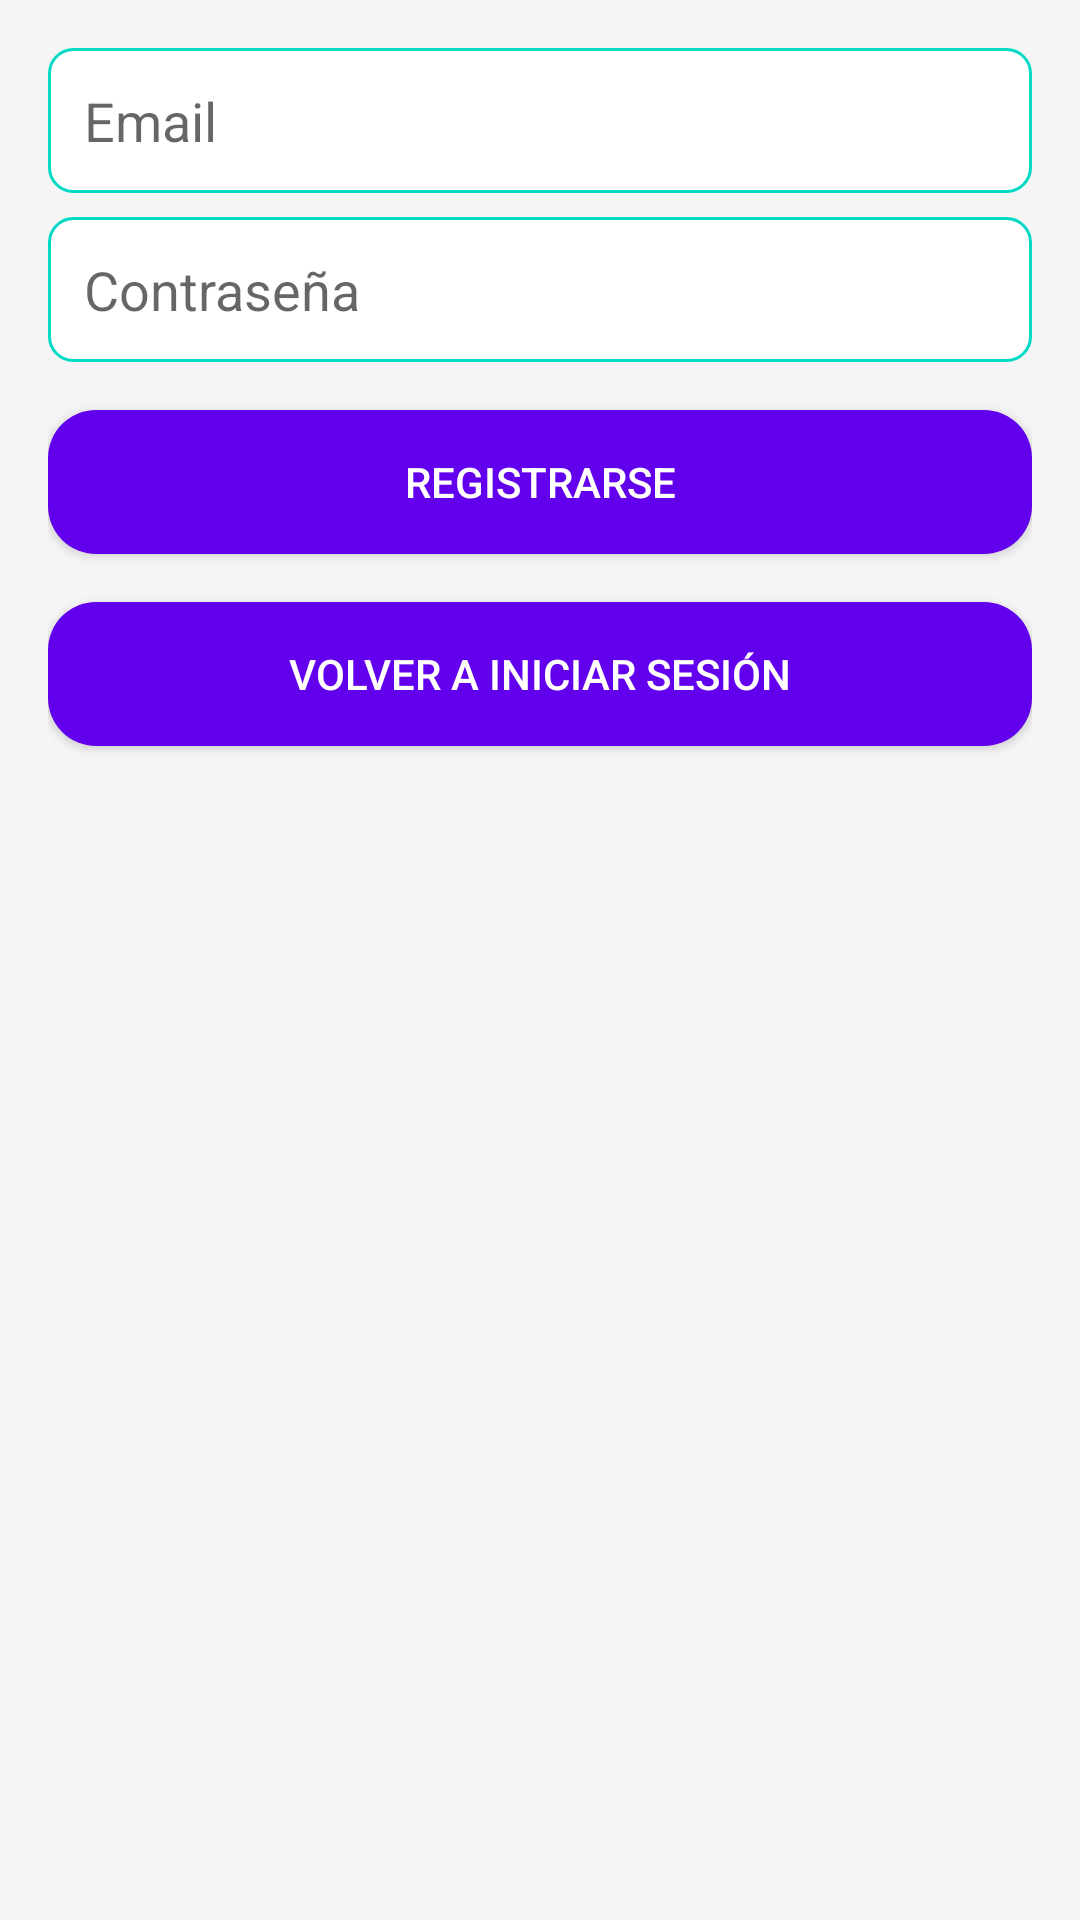

Reconstruct the res/layout file that produces this screen, plus the resources it refers to.
<!-- AndroidManifest.xml: application theme Theme.Aplicaioniot -->
<!-- res/layout/activity_register.xml -->
<?xml version="1.0" encoding="utf-8"?>
<LinearLayout xmlns:android="http://schemas.android.com/apk/res/android"
    xmlns:tools="http://schemas.android.com/tools"
    android:layout_width="match_parent"
    android:layout_height="match_parent"
    android:orientation="vertical"
    android:padding="16dp"
    android:background="@color/background_color">

    <EditText
        android:id="@+id/etEmail"
        android:layout_width="match_parent"
        android:layout_height="wrap_content"
        android:hint="Email"
        android:inputType="textEmailAddress"
        android:padding="12dp"
        android:layout_marginBottom="8dp"
        android:background="@drawable/edit_text_background"
        tools:ignore="HardcodedText" />

    <EditText
        android:id="@+id/etPassword"
        android:layout_width="match_parent"
        android:layout_height="wrap_content"
        android:hint="Contraseña"
        android:inputType="textPassword"
        android:padding="12dp"
        android:layout_marginBottom="16dp"
        android:background="@drawable/edit_text_background"
        tools:ignore="HardcodedText" />

    <Button
        android:id="@+id/btnRegister"
        android:layout_width="match_parent"
        android:layout_height="wrap_content"
        android:text="Registrarse"
        android:background="@drawable/button_background"
        android:textColor="@android:color/white"
        android:layout_marginBottom="8dp"
        tools:ignore="HardcodedText" />

    <Button
        android:id="@+id/btnBackToLogin1"
        android:layout_width="match_parent"
        android:layout_height="wrap_content"
        android:text="Volver a Iniciar Sesión"
        android:layout_marginTop="8dp"
        android:background="@drawable/button_background"
        android:textColor="@android:color/white"
        tools:ignore="HardcodedText" />

    <ProgressBar
        android:id="@+id/progressBar"
        android:layout_width="wrap_content"
        android:layout_height="wrap_content"
        android:layout_gravity="center"
        android:visibility="gone" />

</LinearLayout>
<!-- resources referenced by this layout -->
<resources>
  <color name="background_color">#F5F5F5</color>
  <!-- drawable button_background (drawable) -->
  <shape xmlns:android="http://schemas.android.com/apk/res/android">
      <solid android:color="?attr/colorPrimary"/> 
      <corners android:radius="16dp"/> 
  </shape>
  <!-- drawable edit_text_background (drawable) -->
  <shape xmlns:android="http://schemas.android.com/apk/res/android">
      <solid android:color="@android:color/white"/>
      <corners android:radius="8dp"/> 
      <stroke android:width="1dp" android:color="@color/colorAccent"/> 
  </shape>
  <style name="Theme.Aplicaioniot" parent="Theme.MaterialComponents.DayNight.DarkActionBar">
          
          <item name="colorPrimary">@color/purple_500</item>
          <item name="colorPrimaryVariant">@color/purple_700</item>
          <item name="colorOnPrimary">@color/white</item>
          
          <item name="colorSecondary">@color/teal_200</item>
          <item name="colorSecondaryVariant">@color/teal_700</item>
          <item name="colorOnSecondary">@color/black</item>
          
          <item name="android:statusBarColor">?attr/colorPrimaryVariant</item>
          
      </style>
  <color name="colorAccent">#03DAC5</color>
  <color name="purple_500">#6200EE</color>
  <color name="purple_700">#3700B3</color>
  <color name="white">#FFFFFF</color>
  <color name="teal_200">#03DAC5</color>
  <color name="teal_700">#018786</color>
  <color name="black">#000000</color>
</resources>
